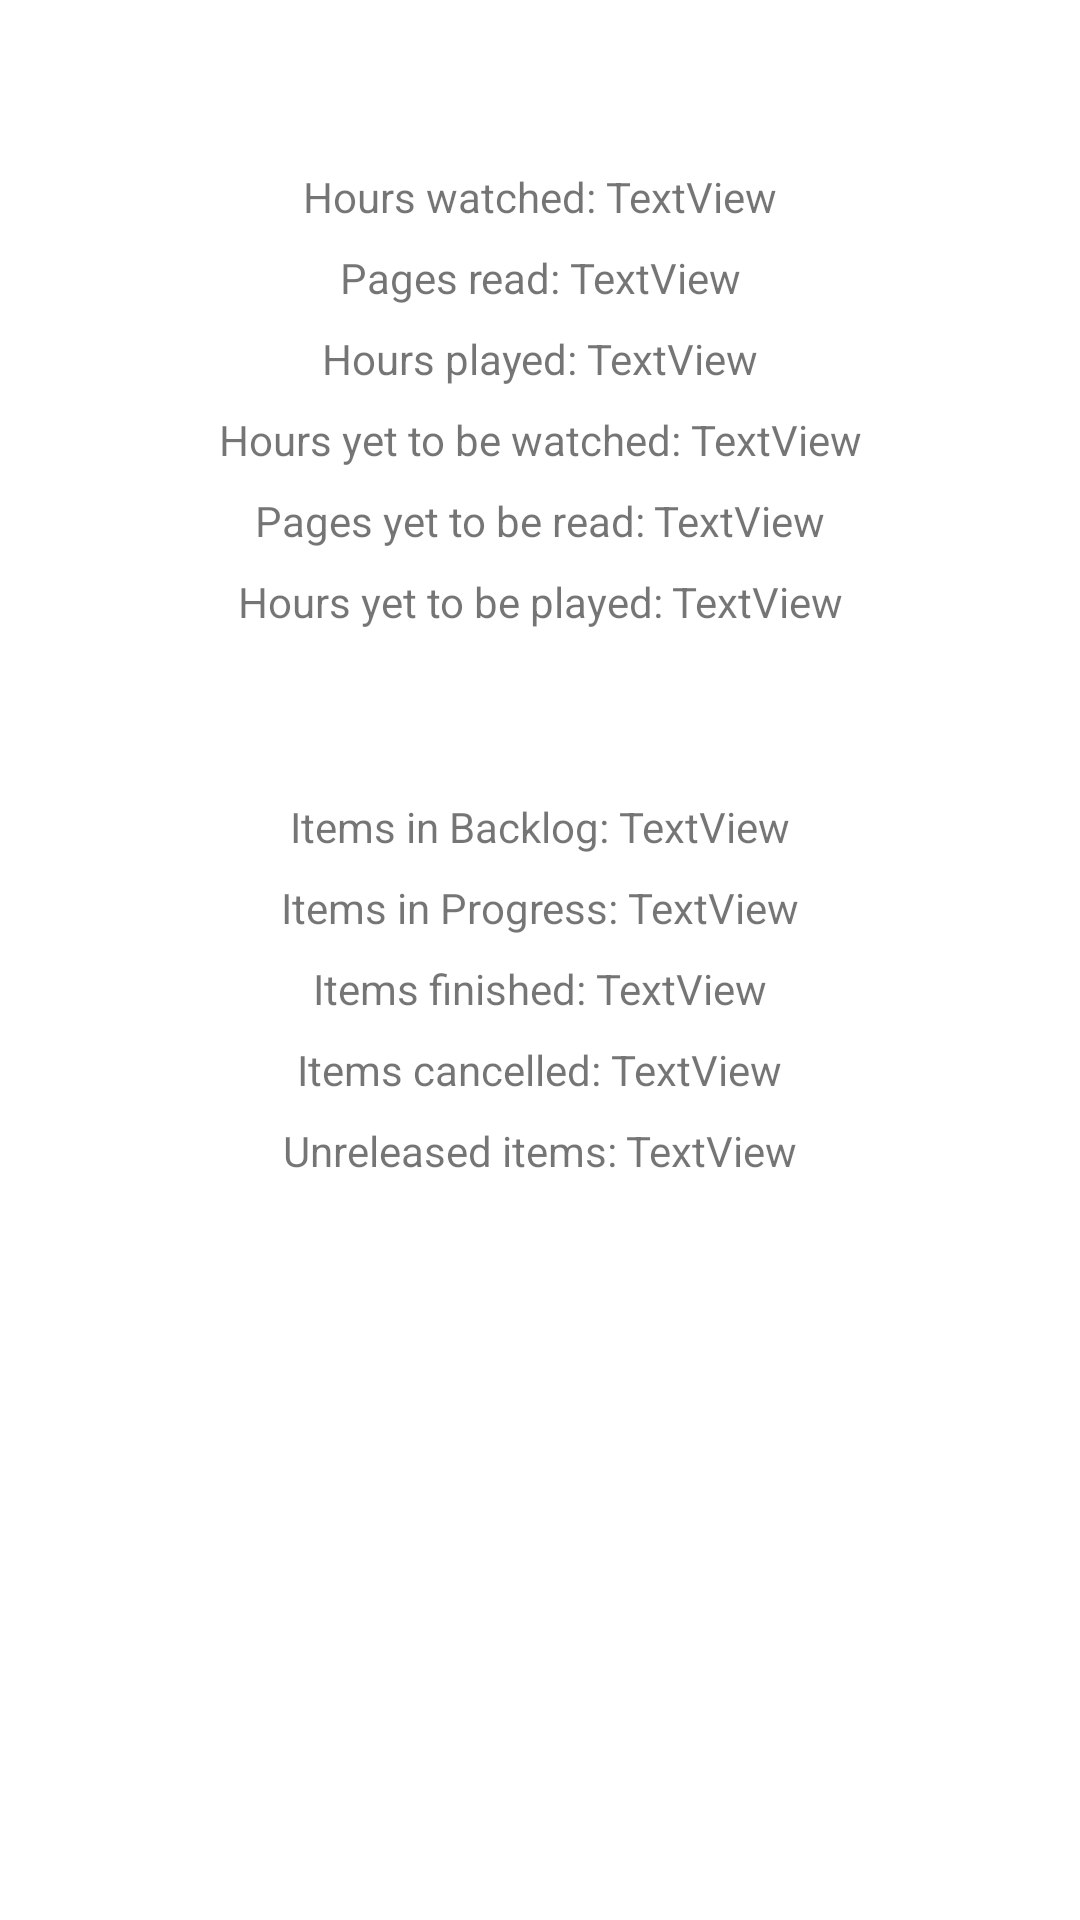

Android layout source for this screen:
<!-- AndroidManifest.xml: application theme Theme.Trackflix -->
<!-- res/layout/fragment_statistics.xml -->
<?xml version="1.0" encoding="utf-8"?>
<FrameLayout xmlns:android="http://schemas.android.com/apk/res/android"
    xmlns:app="http://schemas.android.com/apk/res-auto"
    xmlns:tools="http://schemas.android.com/tools"
    android:layout_width="match_parent"
    android:layout_height="match_parent"
    tools:context=".statistics.Statistics">

    <androidx.constraintlayout.widget.ConstraintLayout
        android:layout_width="match_parent"
        android:layout_height="match_parent">

        <LinearLayout
            android:id="@+id/linearLayout4"
            android:layout_width="match_parent"
            android:layout_height="wrap_content"
            android:layout_marginTop="56dp"
            android:orientation="horizontal"
            app:layout_constraintEnd_toEndOf="parent"
            app:layout_constraintHorizontal_bias="1.0"
            app:layout_constraintStart_toStartOf="parent"
            app:layout_constraintTop_toTopOf="parent">

            <TextView
                android:id="@+id/textView5"
                android:layout_width="wrap_content"
                android:layout_height="wrap_content"
                android:layout_weight="1"
                android:text="Hours watched: "
                android:textAlignment="textEnd" />

            <TextView
                android:id="@+id/consumed_TVS"
                android:layout_width="wrap_content"
                android:layout_height="wrap_content"
                android:layout_weight="1"
                android:text="TextView" />
        </LinearLayout>

        <LinearLayout
            android:id="@+id/linearLayout5"
            android:layout_width="match_parent"
            android:layout_height="wrap_content"
            android:layout_marginTop="8dp"
            android:orientation="horizontal"
            app:layout_constraintEnd_toEndOf="parent"
            app:layout_constraintStart_toStartOf="parent"
            app:layout_constraintTop_toBottomOf="@+id/linearLayout4">

            <TextView
                android:id="@+id/textView7"
                android:layout_width="wrap_content"
                android:layout_height="wrap_content"
                android:layout_weight="1"
                android:text="Pages read: "
                android:textAlignment="textEnd" />

            <TextView
                android:id="@+id/pagesConsumed_TVS"
                android:layout_width="wrap_content"
                android:layout_height="wrap_content"
                android:layout_weight="1"
                android:text="TextView" />
        </LinearLayout>

        <LinearLayout
            android:id="@+id/linearLayout7"
            android:layout_width="match_parent"
            android:layout_height="wrap_content"
            android:layout_marginTop="8dp"
            android:orientation="horizontal"
            app:layout_constraintEnd_toEndOf="parent"
            app:layout_constraintStart_toStartOf="parent"
            app:layout_constraintTop_toBottomOf="@+id/linearLayout6">

            <TextView
                android:id="@+id/textView11"
                android:layout_width="wrap_content"
                android:layout_height="wrap_content"
                android:layout_weight="1"
                android:text="Items in Progress: "
                android:textAlignment="textEnd" />

            <TextView
                android:id="@+id/progressItems_TVS"
                android:layout_width="wrap_content"
                android:layout_height="wrap_content"
                android:layout_weight="1"
                android:text="TextView" />
        </LinearLayout>

        <LinearLayout
            android:id="@+id/linearLayout8"
            android:layout_width="match_parent"
            android:layout_height="wrap_content"
            android:layout_marginTop="8dp"
            android:orientation="horizontal"
            app:layout_constraintEnd_toEndOf="parent"
            app:layout_constraintStart_toStartOf="parent"
            app:layout_constraintTop_toBottomOf="@+id/linearLayout7">

            <TextView
                android:id="@+id/textView13"
                android:layout_width="wrap_content"
                android:layout_height="wrap_content"
                android:layout_weight="1"
                android:text="Items finished: "
                android:textAlignment="textEnd" />

            <TextView
                android:id="@+id/finishedItems_TVS"
                android:layout_width="wrap_content"
                android:layout_height="wrap_content"
                android:layout_weight="1"
                android:text="TextView" />
        </LinearLayout>

        <LinearLayout
            android:id="@+id/linearLayout9"
            android:layout_width="match_parent"
            android:layout_height="wrap_content"
            android:layout_marginTop="8dp"
            android:orientation="horizontal"
            app:layout_constraintEnd_toEndOf="parent"
            app:layout_constraintStart_toStartOf="parent"
            app:layout_constraintTop_toBottomOf="@+id/linearLayout8">

            <TextView
                android:id="@+id/textView15"
                android:layout_width="wrap_content"
                android:layout_height="wrap_content"
                android:layout_weight="1"
                android:text="Items cancelled: "
                android:textAlignment="textEnd" />

            <TextView
                android:id="@+id/cancelledItems_TVS"
                android:layout_width="wrap_content"
                android:layout_height="wrap_content"
                android:layout_weight="1"
                android:text="TextView" />
        </LinearLayout>

        <LinearLayout
            android:layout_width="match_parent"
            android:layout_height="wrap_content"
            android:layout_marginTop="8dp"
            android:orientation="horizontal"
            app:layout_constraintEnd_toEndOf="parent"
            app:layout_constraintStart_toStartOf="parent"
            app:layout_constraintTop_toBottomOf="@+id/linearLayout9">

            <TextView
                android:id="@+id/textView17"
                android:layout_width="wrap_content"
                android:layout_height="wrap_content"
                android:layout_weight="1"
                android:text="Unreleased items: "
                android:textAlignment="textEnd" />

            <TextView
                android:id="@+id/unreleasedItems_TVS"
                android:layout_width="wrap_content"
                android:layout_height="wrap_content"
                android:layout_weight="1"
                android:text="TextView" />
        </LinearLayout>

        <LinearLayout
            android:id="@+id/linearLayout6"
            android:layout_width="match_parent"
            android:layout_height="wrap_content"
            android:layout_marginTop="56dp"
            android:orientation="horizontal"
            app:layout_constraintEnd_toEndOf="parent"
            app:layout_constraintStart_toStartOf="parent"
            app:layout_constraintTop_toBottomOf="@+id/linearLayout13">

            <TextView
                android:id="@+id/textView9"
                android:layout_width="wrap_content"
                android:layout_height="wrap_content"
                android:layout_weight="1"
                android:text="Items in Backlog: "
                android:textAlignment="textEnd" />

            <TextView
                android:id="@+id/backlogItems_TVS"
                android:layout_width="wrap_content"
                android:layout_height="wrap_content"
                android:layout_weight="1"
                android:text="TextView" />
        </LinearLayout>

        <LinearLayout
            android:id="@+id/linearLayout10"
            android:layout_width="match_parent"
            android:layout_height="wrap_content"
            android:layout_marginTop="8dp"
            android:orientation="horizontal"
            app:layout_constraintEnd_toEndOf="parent"
            app:layout_constraintStart_toStartOf="parent"
            app:layout_constraintTop_toBottomOf="@+id/linearLayout5">

            <TextView
                android:id="@+id/textView19"
                android:layout_width="wrap_content"
                android:layout_height="wrap_content"
                android:layout_weight="1"
                android:text="Hours played: "
                android:textAlignment="textEnd" />

            <TextView
                android:id="@+id/consPlayed_TVS"
                android:layout_width="wrap_content"
                android:layout_height="wrap_content"
                android:layout_weight="1"
                android:text="TextView" />
        </LinearLayout>

        <LinearLayout
            android:id="@+id/linearLayout11"
            android:layout_width="match_parent"
            android:layout_height="wrap_content"
            android:layout_marginTop="8dp"
            android:orientation="horizontal"
            app:layout_constraintEnd_toEndOf="parent"
            app:layout_constraintStart_toStartOf="parent"
            app:layout_constraintTop_toBottomOf="@+id/linearLayout10">

            <TextView
                android:id="@+id/textView21"
                android:layout_width="wrap_content"
                android:layout_height="wrap_content"
                android:layout_weight="1"
                android:text="Hours yet to be watched: "
                android:textAlignment="textEnd" />

            <TextView
                android:id="@+id/hours2bWatched_TVS"
                android:layout_width="wrap_content"
                android:layout_height="wrap_content"
                android:layout_weight="1"
                android:text="TextView" />
        </LinearLayout>

        <LinearLayout
            android:id="@+id/linearLayout12"
            android:layout_width="match_parent"
            android:layout_height="wrap_content"
            android:layout_marginTop="8dp"
            android:orientation="horizontal"
            app:layout_constraintEnd_toEndOf="parent"
            app:layout_constraintStart_toStartOf="parent"
            app:layout_constraintTop_toBottomOf="@+id/linearLayout11">

            <TextView
                android:id="@+id/textView14"
                android:layout_width="wrap_content"
                android:layout_height="wrap_content"
                android:layout_weight="1"
                android:text="Pages yet to be read: "
                android:textAlignment="textEnd" />

            <TextView
                android:id="@+id/pages2bRead_TVS"
                android:layout_width="wrap_content"
                android:layout_height="wrap_content"
                android:layout_weight="1"
                android:text="TextView" />
        </LinearLayout>

        <LinearLayout
            android:id="@+id/linearLayout13"
            android:layout_width="match_parent"
            android:layout_height="wrap_content"
            android:layout_marginTop="8dp"
            android:orientation="horizontal"
            app:layout_constraintEnd_toEndOf="parent"
            app:layout_constraintStart_toStartOf="parent"
            app:layout_constraintTop_toBottomOf="@+id/linearLayout12">

            <TextView
                android:id="@+id/textView22"
                android:layout_width="wrap_content"
                android:layout_height="wrap_content"
                android:layout_weight="1"
                android:text="Hours yet to be played: "
                android:textAlignment="textEnd" />

            <TextView
                android:id="@+id/hours2bPlayed_TVS"
                android:layout_width="wrap_content"
                android:layout_height="wrap_content"
                android:layout_weight="1"
                android:text="TextView" />
        </LinearLayout>
    </androidx.constraintlayout.widget.ConstraintLayout>

</FrameLayout>
<!-- resources referenced by this layout -->
<resources>
  <style name="Theme.Trackflix" parent="Theme.MaterialComponents.DayNight.DarkActionBar">
          
          <item name="colorPrimary">@color/purple_500</item>
          <item name="colorPrimaryVariant">@color/purple_700</item>
          <item name="colorOnPrimary">@color/white</item>
          
          <item name="colorSecondary">@color/teal_200</item>
          <item name="colorSecondaryVariant">@color/teal_700</item>
          <item name="colorOnSecondary">@color/black</item>
          
          <item name="android:statusBarColor">?attr/colorPrimaryVariant</item>
          
      </style>
  <color name="purple_500">#FF6200EE</color>
  <color name="purple_700">#FF3700B3</color>
  <color name="white">#FFFFFFFF</color>
  <color name="teal_200">#FF03DAC5</color>
  <color name="teal_700">#FF018786</color>
  <color name="black">#FF000000</color>
</resources>
